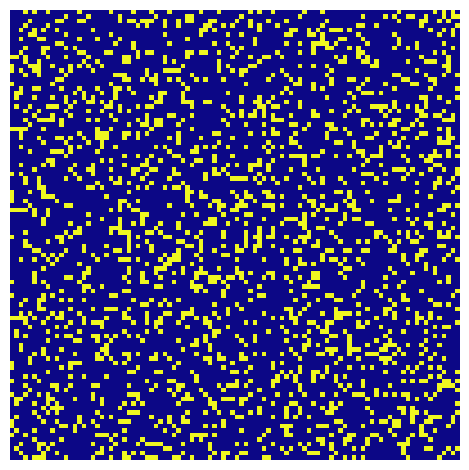

The matplotlib source for this figure:
# Inspiracje
# https//redd.it/1gur6m/
# https://rosettacode.org/wiki/Conway's_Game_of_Life

import numpy as np
import matplotlib.pyplot as plt 
import matplotlib.animation as animation

# Wymiary planszy
n = 100

# a=[1, 0] - możliwe wartości komórki
# size=(n, n) - rozmiary macierzy wyników
# p=[0.2, 0.8] - prawdopodobieństwo: 20% żywych i 80% martwych komórek
# https://www.geeksforgeeks.org/python/numpy-random-choice-in-python/
grid = np.random.choice(a=[1, 0], size=(n, n), p=[0.2, 0.8])

def update(data):
    global grid
    newGrid = grid.copy()

    neighbors = [
        (-1, -1), (-1, 0), (-1, 1),
        ( 0, -1),          ( 0, 1),
        ( 1, -1), ( 1, 0), ( 1, 1),
    ]

    for i in range(n):
        for j in range(n):
            total = sum(
                grid[(i + di) % n, (j + dj) % n]
                for di, dj in neighbors)

            if grid[i, j]:
                if total < 2 or total > 3:
                    newGrid[i, j] = 0
            else:
                if total == 3:
                    newGrid[i, j] = 1

    mat.set_data(newGrid)
    grid = newGrid
    return [mat]


fig, ax = plt.subplots()
ax.set_axis_off()
fig.tight_layout()
mat = ax.matshow(grid, cmap='plasma')
ani = animation.FuncAnimation(fig, update, interval=100, save_count=50)
plt.show()
